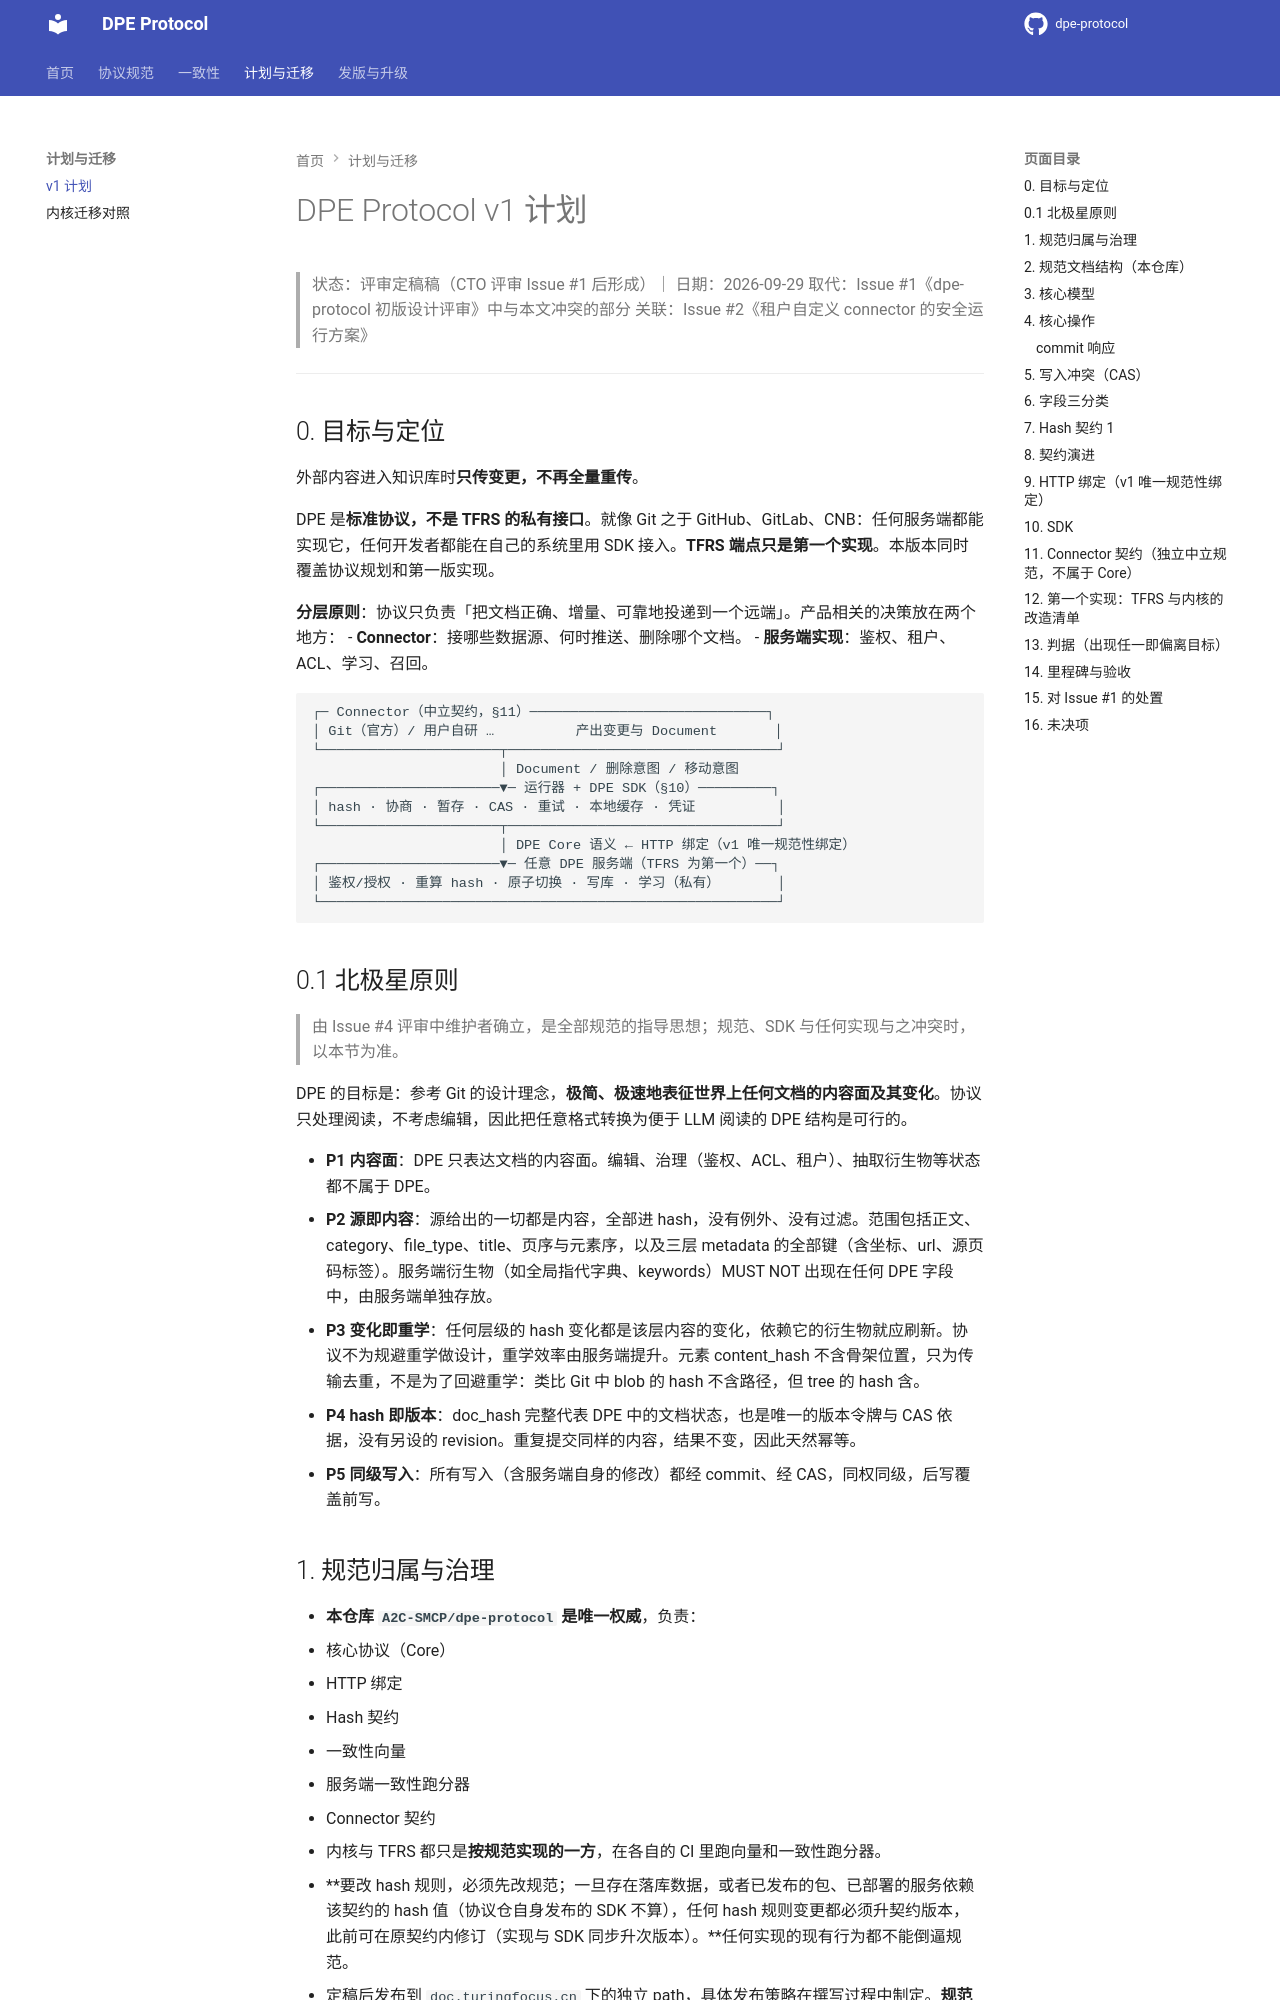

repository: A2C-SMCP/dpe-protocol · page: 0.6.0/docs/plan/v1-plan/index.html · generator: mkdocs

# DPE Protocol v1 计划

> 状态：评审定稿稿（CTO 评审 Issue #1 后形成）｜ 日期：2026-09-29
> 取代：Issue #1《dpe-protocol 初版设计评审》中与本文冲突的部分
> 关联：Issue #2《租户自定义 connector 的安全运行方案》

---

## 0. 目标与定位

外部内容进入知识库时**只传变更，不再全量重传**。

DPE 是**标准协议，不是 TFRS 的私有接口**。就像 Git 之于 GitHub、GitLab、CNB：任何服务端都能实现它，任何开发者都能在自己的系统里用 SDK 接入。**TFRS 端点只是第一个实现**。本版本同时覆盖协议规划和第一版实现。

**分层原则**：协议只负责「把文档正确、增量、可靠地投递到一个远端」。产品相关的决策放在两个地方：
- **Connector**：接哪些数据源、何时推送、删除哪个文档。
- **服务端实现**：鉴权、租户、ACL、学习、召回。

```
┌─ Connector（中立契约，§11）─────────────────────────────┐
│ Git（官方）/ 用户自研 …          产出变更与 Document       │
└──────────────────────┬─────────────────────────────────┘
                       │ Document / 删除意图 / 移动意图
┌──────────────────────▼─ 运行器 + DPE SDK（§10）─────────┐
│ hash · 协商 · 暂存 · CAS · 重试 · 本地缓存 · 凭证          │
└──────────────────────┬─────────────────────────────────┘
                       │ DPE Core 语义 ← HTTP 绑定（v1 唯一规范性绑定）
┌──────────────────────▼─ 任意 DPE 服务端（TFRS 为第一个）──┐
│ 鉴权/授权 · 重算 hash · 原子切换 · 写库 · 学习（私有）       │
└────────────────────────────────────────────────────────┘
```

## 0.1 北极星原则

> 由 Issue #4 评审中维护者确立，是全部规范的指导思想；规范、SDK 与任何实现与之冲突时，以本节为准。

DPE 的目标是：参考 Git 的设计理念，**极简、极速地表征世界上任何文档的内容面及其变化**。协议只处理阅读，不考虑编辑，因此把任意格式转换为便于 LLM 阅读的 DPE 结构是可行的。

- **P1 内容面**：DPE 只表达文档的内容面。编辑、治理（鉴权、ACL、租户）、抽取衍生物等状态都不属于 DPE。
- **P2 源即内容**：源给出的一切都是内容，全部进 hash，没有例外、没有过滤。范围包括正文、category、file_type、title、页序与元素序，以及三层 metadata 的全部键（含坐标、url、源页码标签）。服务端衍生物（如全局指代字典、keywords）MUST NOT 出现在任何 DPE 字段中，由服务端单独存放。
- **P3 变化即重学**：任何层级的 hash 变化都是该层内容的变化，依赖它的衍生物就应刷新。协议不为规避重学做设计，重学效率由服务端提升。元素 content_hash 不含骨架位置，只为传输去重，不是为了回避重学：类比 Git 中 blob 的 hash 不含路径，但 tree 的 hash 含。
- **P4 hash 即版本**：doc_hash 完整代表 DPE 中的文档状态，也是唯一的版本令牌与 CAS 依据，没有另设的 revision。重复提交同样的内容，结果不变，因此天然幂等。
- **P5 同级写入**：所有写入（含服务端自身的修改）都经 commit、经 CAS，同权同级，后写覆盖前写。
